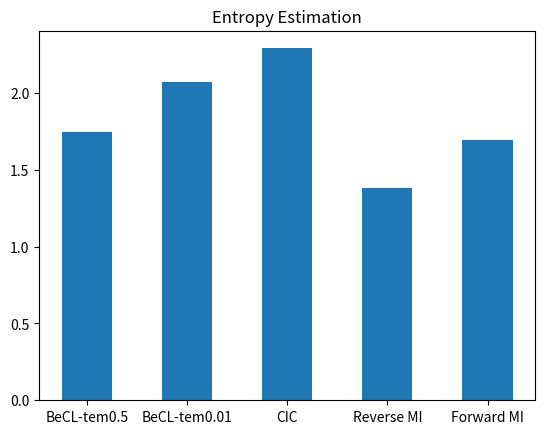

Reproduce this figure in Python.
import matplotlib.pyplot as plt 
import numpy as np


algo_dict = {
    "cic_mi": "CIC",
    "contrastive_mi_0.5": "BeCL-tem0.5",
    "contrastive_mi_0.01": "BeCL-tem0.01",
    "reverse_mi": "Reverse MI",
    "forward_mi": "Forward MI",
    }

entropy_dict = {
    "contrastive_mi_0.5": 1.7443,
    "contrastive_mi_0.01": 2.0693,
    "cic_mi": 2.2904,
    "reverse_mi": 1.3789,
    "forward_mi": 1.6947,
}

algo_list = list(entropy_dict.keys())
label_list = []
for algo in algo_list:
    label_list.append(algo_dict[algo])

entropy_list = list(entropy_dict.values())

plt.bar(range(len(algo_list)), entropy_list, width=0.5, tick_label=label_list)
plt.title("Entropy Estimation")
plt.savefig(f"Entropy-compare.jpg", dpi=150)
print("done")




